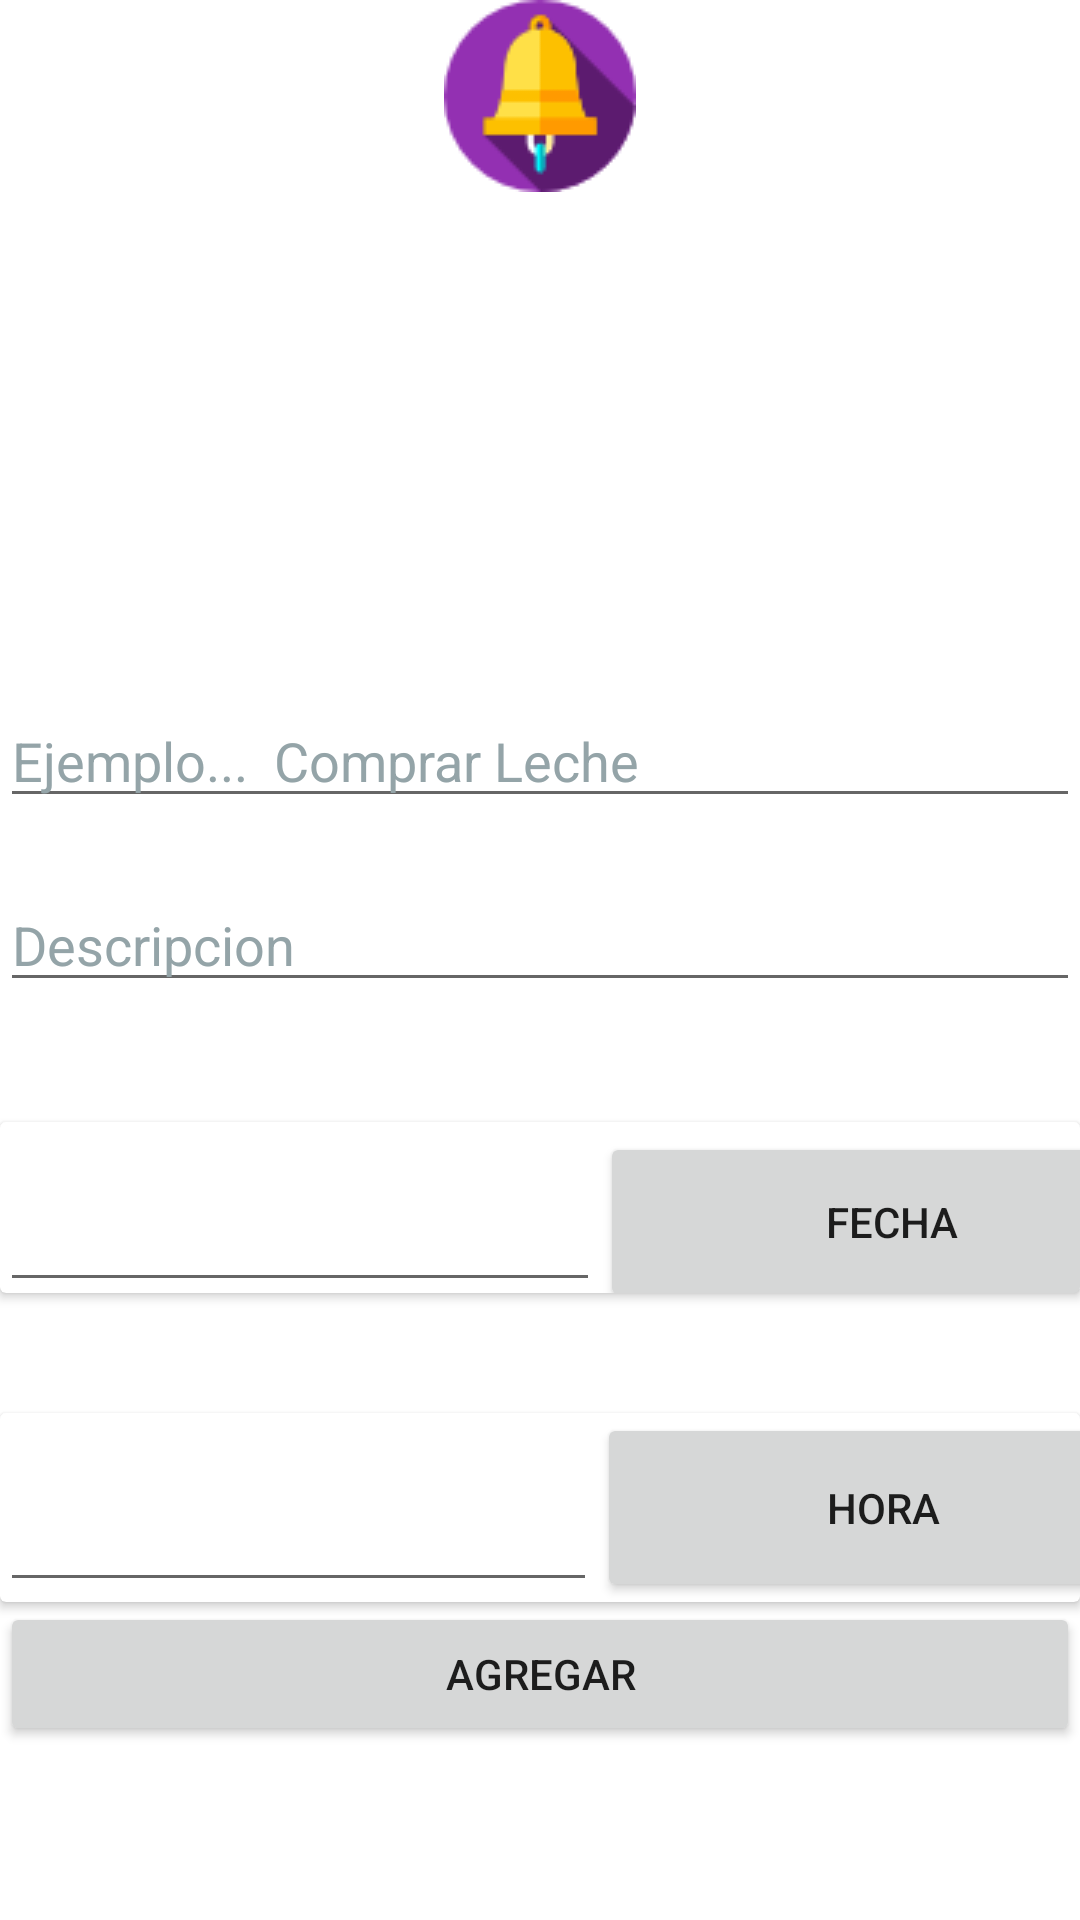

Write the Android layout XML for this screen, with the resource values it uses.
<!-- AndroidManifest.xml: fallback theme Theme.MaterialComponents.DayNight.NoActionBar -->
<!-- res/layout/activity_crear_nota.xml -->
<?xml version="1.0" encoding="utf-8"?>
<LinearLayout xmlns:android="http://schemas.android.com/apk/res/android"
    xmlns:app="http://schemas.android.com/apk/res-auto"
    xmlns:tools="http://schemas.android.com/tools"
    android:layout_width="match_parent"
    android:layout_height="match_parent"
    android:orientation="vertical"
    tools:context=".CrearNota">

    <ImageView
        android:id="@+id/imageView"
        android:layout_width="match_parent"
        android:layout_height="wrap_content"
        app:srcCompat="@drawable/campana" />

    <TextView
        android:id="@+id/textView4"
        android:layout_width="match_parent"
        android:layout_height="60dp"
        android:layout_marginTop="15dp"
        android:text="Recordatorio"
        android:textColor="@color/cardview_light_background"
        android:textSize="40dp"
        android:gravity="center"/>

    <TextView
        android:id="@+id/instruciones"
        android:layout_width="match_parent"
        android:layout_height="wrap_content"
        android:layout_marginTop="10dp"
        android:text="Llene el formulario para hacer un nuevo recordatorio"
        android:textColor="@color/cardview_light_background"
        android:textSize="16dp"
        android:gravity="center"/>

    <TextView
        android:id="@+id/Edi"
        android:layout_width="match_parent"
        android:layout_height="wrap_content"
        android:layout_marginTop="20dp"
        android:text="Escriba el nombre de la notificacion"
        android:textColor="@color/cardview_light_background"
        android:textSize="16dp"/>

    <EditText
        android:id="@+id/txtNombre"
        android:layout_width="match_parent"
        android:layout_height="wrap_content"
        android:ems="10"
        android:inputType="textPersonName"
        android:hint="Ejemplo...  Comprar Leche"
        android:textColor="@color/BLANCO"
        android:textColorHint="@color/BLANCO"
        android:text=""
        />

    <EditText
        android:id="@+id/txtDescripcion"
        android:layout_width="match_parent"
        android:layout_height="wrap_content"
        android:ems="10"
        android:inputType="textPersonName"
            android:hint="Descripcion"
        android:textColor="@color/BLANCO"
        android:textColorHint="@color/BLANCO"
        android:text=""
        android:layout_marginTop="20dp"
        android:layout_marginBottom="40dp"/>

    <androidx.cardview.widget.CardView
        android:layout_width="match_parent"
        android:layout_height="57dp"
        android:background="@drawable/gradient">

        <LinearLayout
            android:layout_width="match_parent"
            android:layout_height="60dp"
            android:background="@drawable/gradient"
            android:orientation="horizontal">

            <EditText
                android:id="@+id/in_date"
                android:layout_width="200dp"
                android:layout_height="60dp"
                android:layout_alignParentStart="true"
                android:layout_alignParentLeft="true"
                android:layout_alignParentTop="true"
                android:editable="false" />

            <Button
                android:id="@+id/btn_date"
                android:layout_width="195dp"
                android:layout_height="60dp"
                android:layout_alignBottom="@+id/in_date"
                android:layout_toEndOf="@+id/in_date"
                android:layout_toRightOf="@+id/in_date"
                android:text="Fecha" />
        </LinearLayout>
    </androidx.cardview.widget.CardView>


    <androidx.cardview.widget.CardView
        android:layout_width="match_parent"
        android:layout_height="63dp"
        android:layout_marginTop="40dp">

        <LinearLayout
            android:layout_width="match_parent"
            android:layout_height="match_parent"
            android:orientation="horizontal"
            android:background="@drawable/gradient">

            <EditText
                android:id="@+id/in_time"
                android:layout_width="199dp"
                android:layout_height="63dp"
                android:layout_below="@+id/in_date"
                android:layout_alignParentStart="true"
                android:layout_alignParentLeft="true"
                android:editable="false" />

            <Button
                android:id="@+id/btn_time"
                android:layout_width="191dp"
                android:layout_height="match_parent"
                android:layout_below="@+id/btn_date"
                android:layout_alignStart="@+id/btn_date"
                android:layout_alignLeft="@+id/btn_date"
                android:text="Hora" />
        </LinearLayout>
    </androidx.cardview.widget.CardView>

    <Button
        android:id="@+id/btnAgregarNota"
        android:layout_width="match_parent"
        android:layout_height="wrap_content"
        android:text="Agregar"
        android:onClick="CrearNota"/>

</LinearLayout>
<!-- resources referenced by this layout -->
<resources>
  <color name="BLANCO">#94a4a8</color>
  <!-- drawable campana: png bitmap (drawable, 2485 bytes) -->
</resources>
